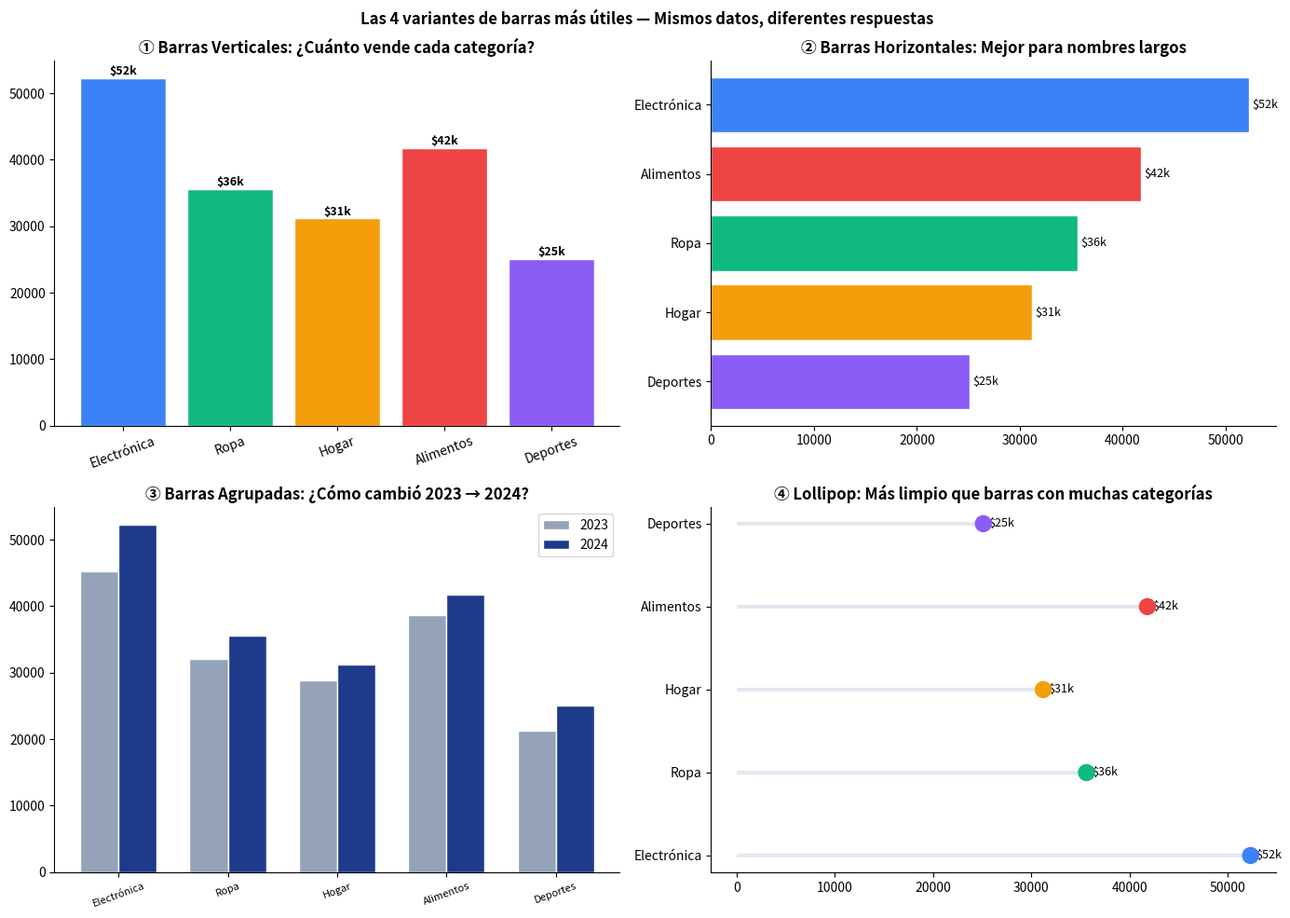
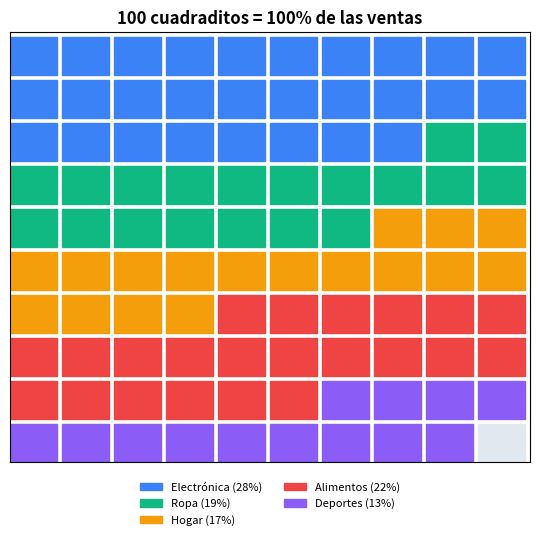

The matplotlib source for these figures, in order:
# ============================================================
# Las 4 variantes de barras más útiles — con código simple y comentado
# ============================================================

import matplotlib.pyplot as plt
import numpy as np

categorias = ['Electrónica', 'Ropa', 'Hogar', 'Alimentos', 'Deportes']
ventas_2023 = [45200, 32100, 28900, 38700, 21300]
ventas_2024 = [52300, 35600, 31200, 41800, 25100]
colores = ['#3b82f6', '#10b981', '#f59e0b', '#ef4444', '#8b5cf6']

fig, axes = plt.subplots(2, 2, figsize=(14, 10))
fig.suptitle('Las 4 variantes de barras más útiles — Mismos datos, diferentes respuestas', fontsize=12, fontweight='bold')

bars1 = axes[0,0].bar(categorias, ventas_2024, color=colores, edgecolor='white')
for bar, val in zip(bars1, ventas_2024):
    axes[0,0].text(bar.get_x() + bar.get_width()/2, bar.get_height() + 500, f'${val/1000:.0f}k', ha='center', fontsize=9, fontweight='bold')
axes[0,0].set_title('① Barras Verticales: ¿Cuánto vende cada categoría?', fontweight='bold')
axes[0,0].tick_params(axis='x', rotation=20)

idx = np.argsort(ventas_2024)
cats_ord = [categorias[i] for i in idx]
vals_ord = [ventas_2024[i] for i in idx]
cols_ord = [colores[i] for i in idx]
bars2 = axes[0,1].barh(cats_ord, vals_ord, color=cols_ord, edgecolor='white')
for bar, val in zip(bars2, vals_ord):
    axes[0,1].text(bar.get_width() + 300, bar.get_y() + bar.get_height()/2, f'${val/1000:.0f}k', va='center', fontsize=9)
axes[0,1].set_title('② Barras Horizontales: Mejor para nombres largos', fontweight='bold')

x = np.arange(len(categorias))
w = 0.35
axes[1,0].bar(x - w/2, ventas_2023, w, label='2023', color='#94a3b8', edgecolor='white')
axes[1,0].bar(x + w/2, ventas_2024, w, label='2024', color='#1e3a8a', edgecolor='white')
axes[1,0].set_title('③ Barras Agrupadas: ¿Cómo cambió 2023 → 2024?', fontweight='bold')
axes[1,0].set_xticks(x)
axes[1,0].set_xticklabels(categorias, rotation=20, fontsize=8)
axes[1,0].legend()

axes[1,1].hlines(categorias, 0, ventas_2024, color='#e2e8f0', linewidth=3)
axes[1,1].scatter(ventas_2024, categorias, s=150, c=colores, zorder=5)
for cat, val in zip(categorias, ventas_2024):
    axes[1,1].text(val + 500, cat, f'${val/1000:.0f}k', va='center', fontsize=9)
axes[1,1].set_title('④ Lollipop: Más limpio que barras con muchas categorías', fontweight='bold')

for ax in axes.flat:
    ax.spines['top'].set_visible(False)
    ax.spines['right'].set_visible(False)

plt.tight_layout()
plt.show()

print("📊 En Power BI: estos 4 gráficos son todos nativos, solo arrastra los campos.")
print("📈 En Tableau: Show Me → selecciona el tipo de gráfico según lo que ves aquí.")

# ============================================================
# Waffle chart casero con matplotlib
# ============================================================

labels = categorias
valores = ventas_2024
porcentajes = (np.array(valores) / sum(valores) * 100).round().astype(int)

celdas = []
for pct, color in zip(porcentajes, colores):
    celdas += [color] * pct
while len(celdas) < 100:
    celdas.append('#e2e8f0')
celdas = celdas[:100]
grid = np.array(celdas).reshape(10, 10)

fig, ax = plt.subplots(figsize=(5.5, 5.5))
for i in range(10):
    for j in range(10):
        ax.add_patch(plt.Rectangle((j, 9 - i), 0.9, 0.9, color=grid[i, j]))
ax.set_xlim(0, 10)
ax.set_ylim(0, 10)
ax.set_xticks([])
ax.set_yticks([])
ax.set_title('100 cuadraditos = 100% de las ventas', fontweight='bold')
handles = [plt.Rectangle((0,0),1,1, color=c) for c in colores]
ax.legend(handles, [f'{l} ({p}%)' for l, p in zip(labels, porcentajes)],
          loc='upper center', bbox_to_anchor=(0.5, -0.02), ncol=2, fontsize=8, frameon=False)
plt.tight_layout()
plt.show()

# Escribe tu código aquí

import pandas as pd

# serie = pd.Series(ventas_2024, index=categorias)
# porcentajes = serie / serie.sum() * 100
# porcentajes = porcentajes.sort_values()          # de menor a mayor
# fig, ax = plt.subplots(figsize=(7, 4))
# ax.barh(porcentajes.index, porcentajes.values)
# assert len(ax.patches) == ...
